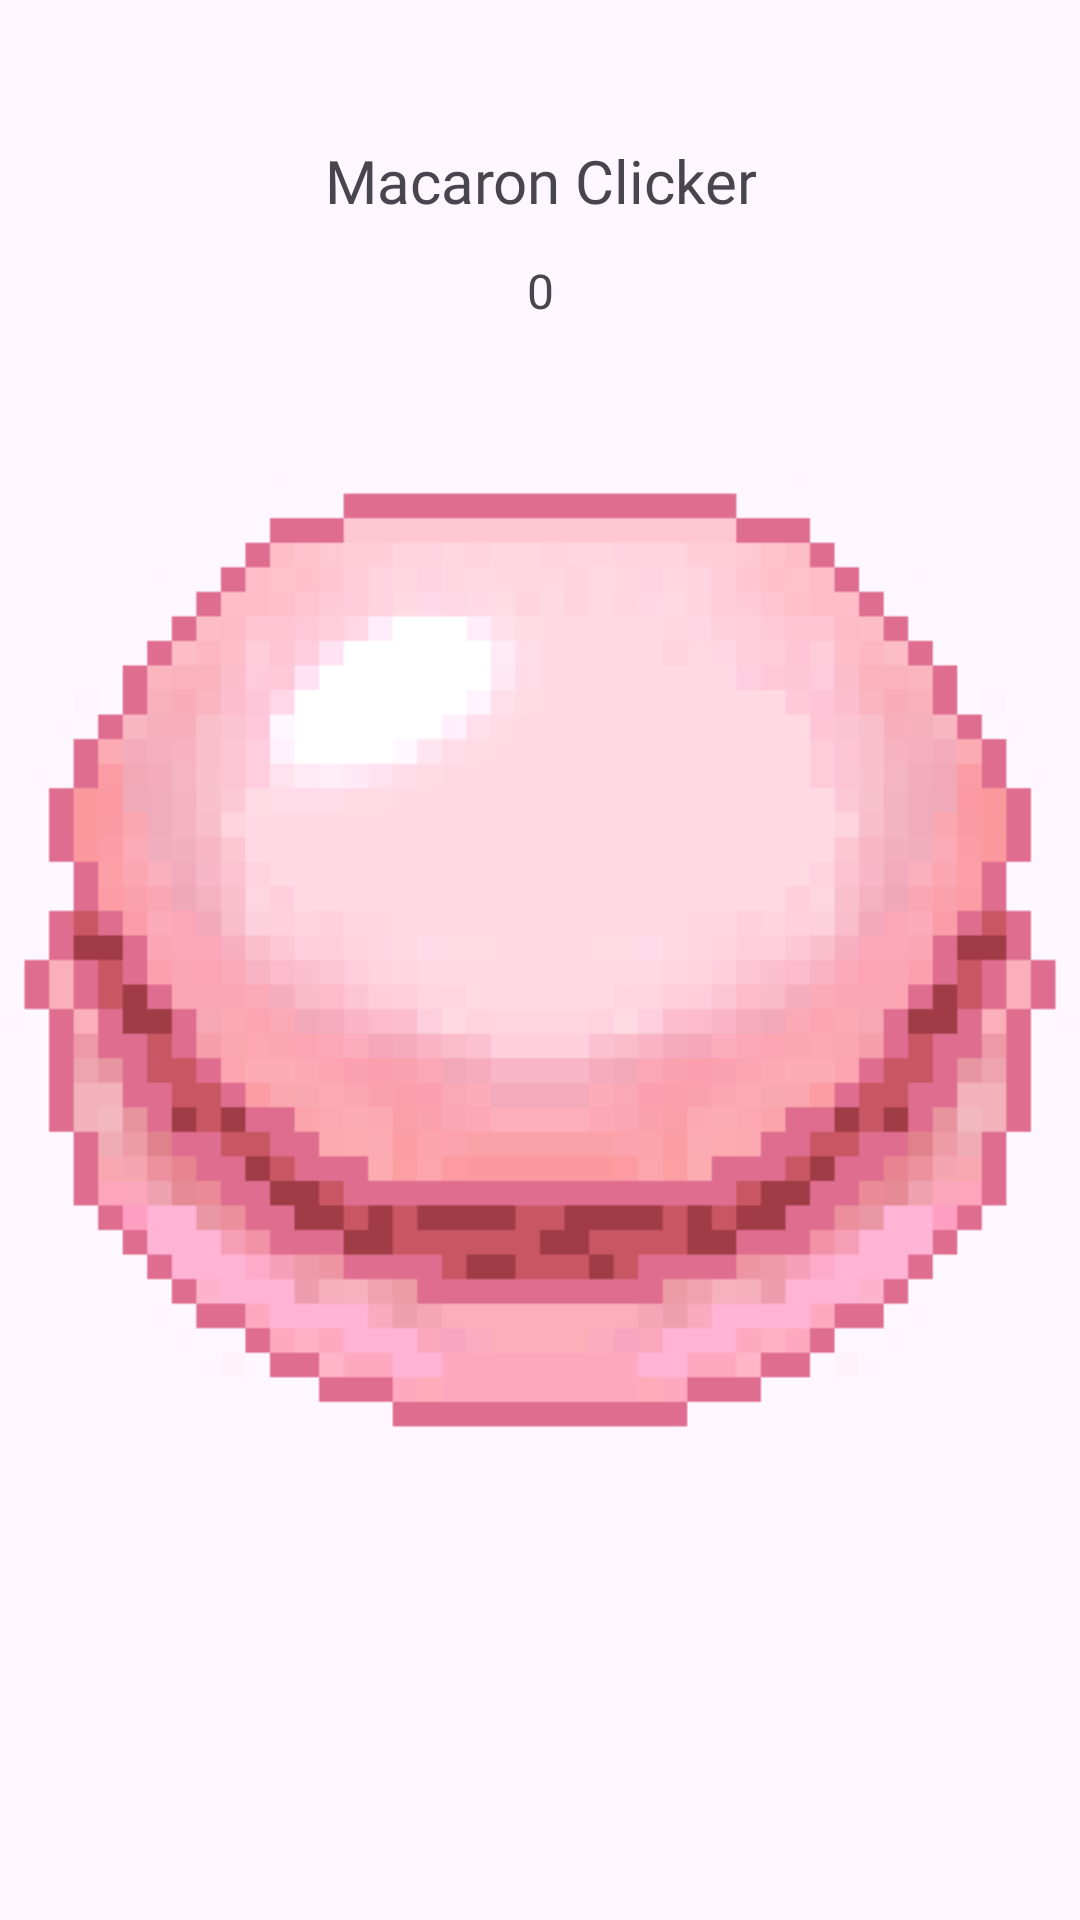

Reconstruct the res/layout file that produces this screen, plus the resources it refers to.
<!-- AndroidManifest.xml: application theme Theme.MacaronClicker -->
<!-- res/layout/activity_main.xml -->
<?xml version="1.0" encoding="utf-8"?>
<androidx.constraintlayout.widget.ConstraintLayout xmlns:android="http://schemas.android.com/apk/res/android"
    xmlns:app="http://schemas.android.com/apk/res-auto"
    xmlns:tools="http://schemas.android.com/tools"
    android:id="@+id/main"
    android:layout_width="match_parent"
    android:layout_height="match_parent"
    tools:context=".MainActivity">

    <TextView
        android:id="@+id/textView"
        android:layout_width="wrap_content"
        android:layout_height="wrap_content"
        android:fontFamily="@font/press_start_2p"
        android:text="Macaron Clicker"
        android:textAlignment="center"
        android:textSize="20sp"
        app:layout_constraintBottom_toTopOf="@+id/macaron"
        app:layout_constraintEnd_toEndOf="parent"
        app:layout_constraintStart_toStartOf="parent"
        app:layout_constraintTop_toTopOf="parent" />

    <TextView
        android:id="@+id/clicks"
        android:layout_width="wrap_content"
        android:layout_height="wrap_content"
        android:fontFamily="@font/press_start_2p"
        android:text="0"
        android:textAlignment="center"
        android:textSize="16sp"
        app:layout_constraintBottom_toTopOf="@+id/macaron"
        app:layout_constraintEnd_toEndOf="parent"
        app:layout_constraintStart_toStartOf="parent"
        app:layout_constraintTop_toBottomOf="@+id/textView" />

    <ImageView
        android:id="@+id/macaron_small"
        android:layout_width="wrap_content"
        android:layout_height="wrap_content"
        app:layout_constraintBottom_toBottomOf="@+id/macaron"
        app:layout_constraintEnd_toEndOf="@+id/macaron"
        app:layout_constraintStart_toStartOf="@+id/macaron"
        app:layout_constraintTop_toTopOf="@+id/macaron"
        app:srcCompat="@drawable/macaron_small" />

    <ImageView
        android:id="@+id/macaron"
        android:layout_width="wrap_content"
        android:layout_height="wrap_content"
        app:layout_constraintBottom_toBottomOf="parent"
        app:layout_constraintEnd_toEndOf="parent"
        app:layout_constraintStart_toStartOf="parent"
        app:layout_constraintTop_toTopOf="parent"
        app:srcCompat="@drawable/macaron" />

</androidx.constraintlayout.widget.ConstraintLayout>
<!-- resources referenced by this layout -->
<resources>
  <!-- drawable macaron: png bitmap (drawable, 11172 bytes) -->
  <!-- drawable macaron_small: png bitmap (drawable, 10168 bytes) -->
  <style name="Theme.MacaronClicker" parent="Base.Theme.MacaronClicker" />
  <style name="Base.Theme.MacaronClicker" parent="Theme.Material3.DayNight.NoActionBar">
          
          
      </style>
</resources>
